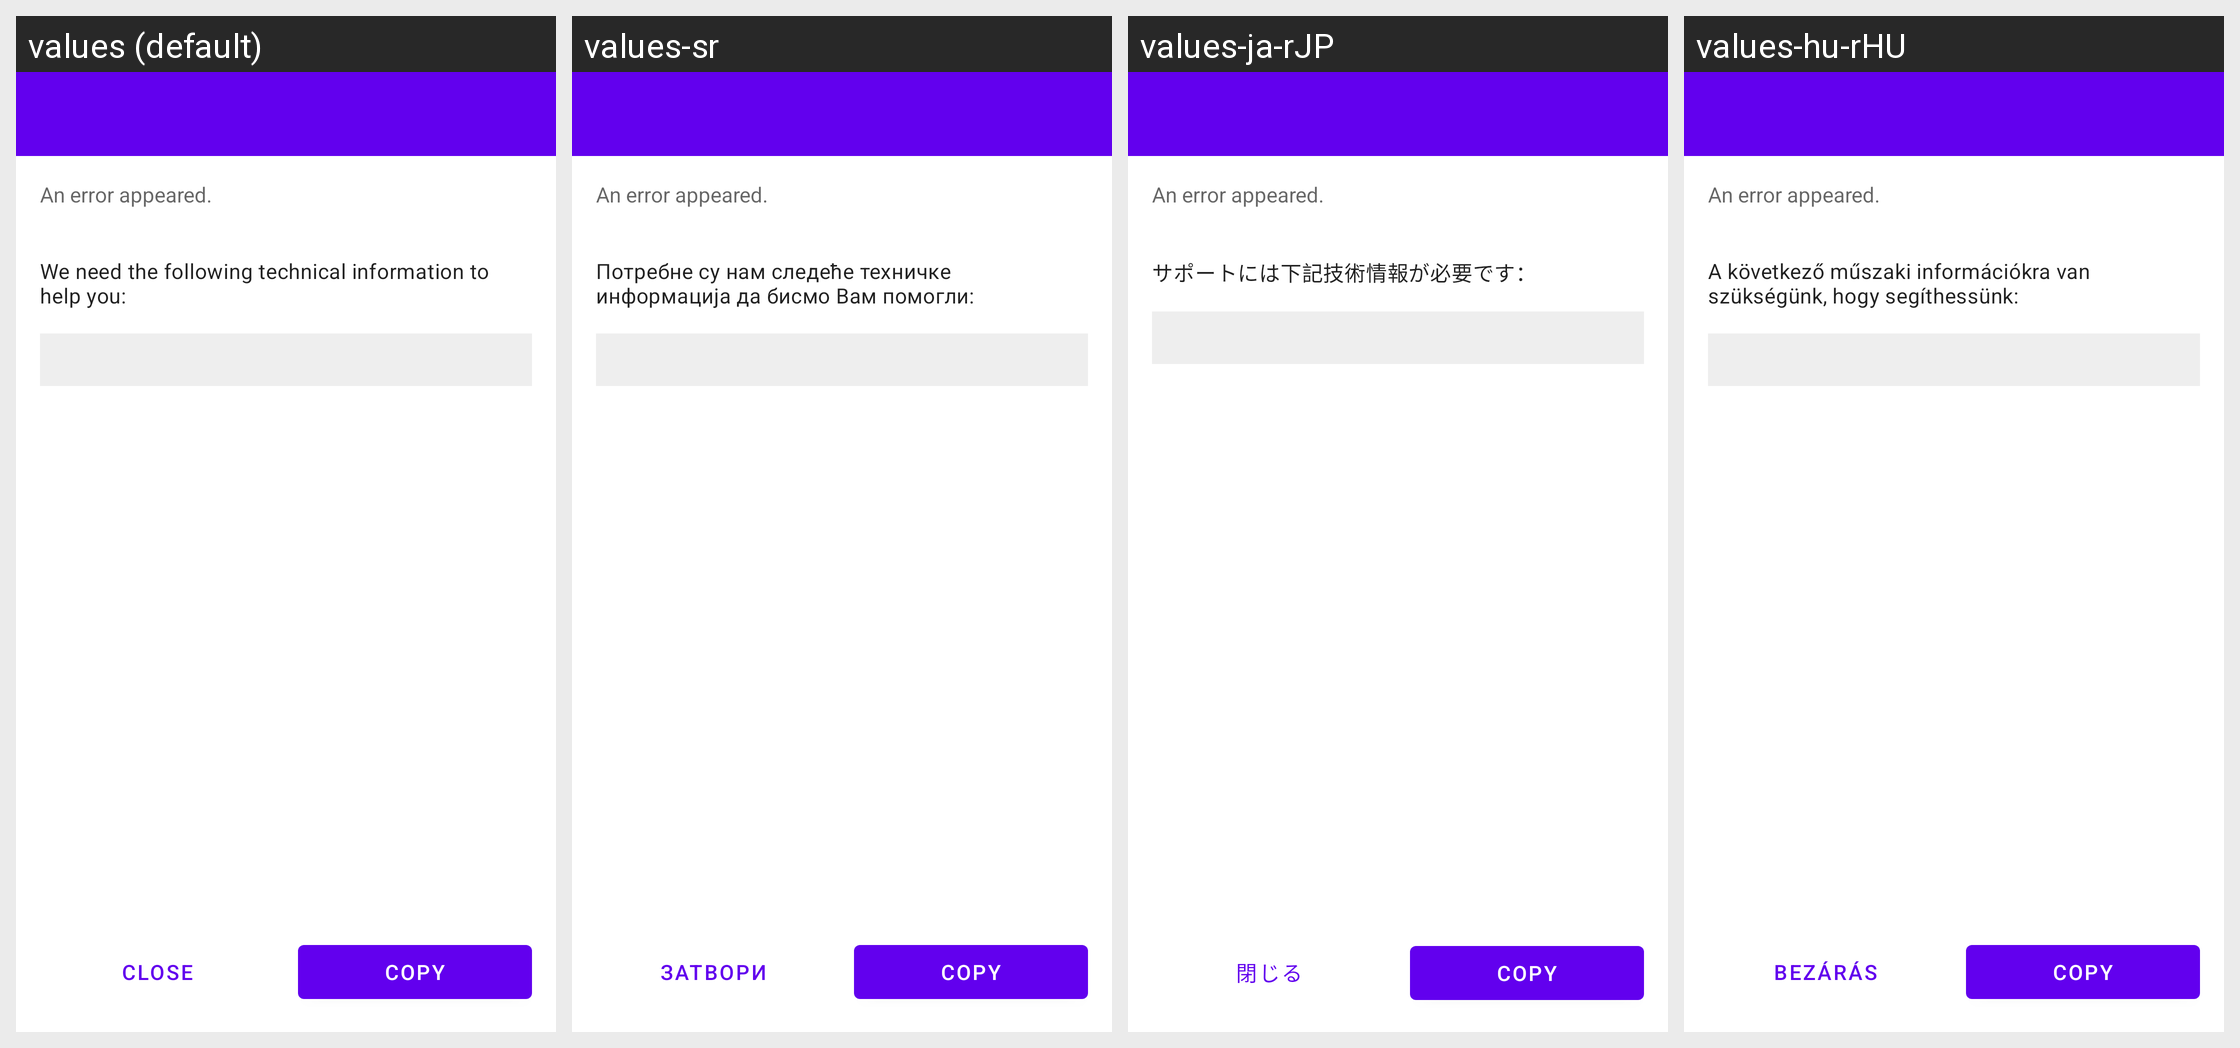

Strings drawn on this Android screen and how each of the app's shown locales translates them:
Android screen res/layout/activity_exception.xml rendered under 4 locales, left to right: values (default), values-sr, values-ja-rJP, values-hu-rHU. Device: Nexus 5 (rendered at 1080×1920; each locale shown at half size, 540×960, under a caption strip naming it); theme Theme.MaterialComponents.DayNight.NoActionBar.
Other locales in the repository, not shown: values-hr, values-is, values-it, values-ko, values-lt-rLT, values-nb-rNO, values-nl, values-pl, values-pt-rBR, values-pt-rPT, values-ru, values-sk-rSK, values-sl, values-sq, values-sr-rSP, values-sv, values-tr, values-uk, values-zh-rCN, values-zh-rTW.
Strings drawn on this screen, with the default value and each locale's value (text and hints the layout hard-codes, and strings that could not be matched under every locale, appear in the picture but are not listed):

error_dialog_we_need_info
  values: We need the following technical information to help you:
  values-sr: Потребне су нам следеће техничке информација да бисмо Вам помогли:
  values-ja-rJP: サポートには下記技術情報が必要です：
  values-hu-rHU: A következő műszaki információkra van szükségünk, hogy segíthessünk:

simple_close
  values: Close
  values-sr: затвори
  values-ja-rJP: 閉じる
  values-hu-rHU: bezárás
